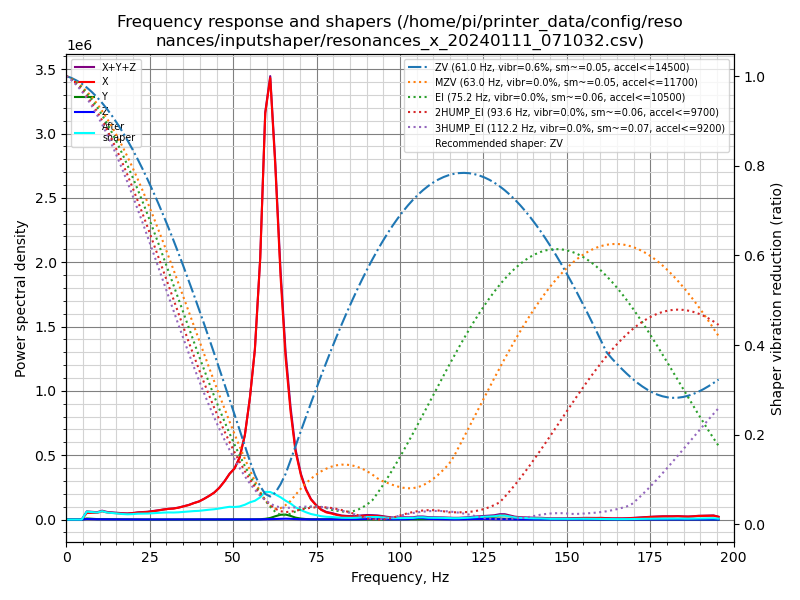

Values plotted in this chart, from the file beside it:
freq, psd_x, psd_y, psd_z, psd_xyz
0.0, 1.041e+05, 1.487e+04, 3.213e+03, 1.222e+05
1.5, 2.545e+05, 5.447e+04, 1.631e+04, 3.253e+05
3.1, 2.238e+05, 5.858e+04, 1.850e+04, 3.009e+05
4.6, 2.364e+05, 5.289e+04, 2.255e+04, 3.118e+05
6.1, 3.159e+05, 5.149e+04, 2.458e+04, 3.920e+05
7.6, 3.979e+05, 4.375e+04, 2.009e+04, 4.617e+05
9.2, 4.795e+05, 3.345e+04, 1.695e+04, 5.299e+05
10.7, 6.930e+05, 3.525e+04, 1.749e+04, 7.457e+05
12.2, 6.731e+05, 3.699e+04, 1.555e+04, 7.257e+05
13.7, 7.110e+05, 4.315e+04, 1.339e+04, 7.676e+05
15.3, 7.512e+05, 3.774e+04, 1.398e+04, 8.029e+05
16.8, 7.864e+05, 3.042e+04, 1.505e+04, 8.319e+05
18.3, 8.384e+05, 2.362e+04, 1.478e+04, 8.768e+05
19.9, 9.835e+05, 2.020e+04, 1.362e+04, 1.017e+06
21.4, 1.164e+06, 2.256e+04, 1.447e+04, 1.201e+06
22.9, 1.298e+06, 2.022e+04, 1.471e+04, 1.333e+06
24.4, 1.454e+06, 1.852e+04, 1.635e+04, 1.489e+06
26.0, 1.698e+06, 1.981e+04, 1.379e+04, 1.732e+06
27.5, 1.943e+06, 2.318e+04, 1.353e+04, 1.980e+06
29.0, 2.242e+06, 1.788e+04, 1.204e+04, 2.272e+06
30.6, 2.541e+06, 1.507e+04, 1.026e+04, 2.566e+06
32.1, 2.751e+06, 1.660e+04, 1.074e+04, 2.779e+06
33.6, 3.107e+06, 1.834e+04, 1.093e+04, 3.136e+06
35.1, 3.597e+06, 2.146e+04, 1.248e+04, 3.631e+06
36.7, 4.156e+06, 2.308e+04, 1.447e+04, 4.193e+06
38.2, 4.883e+06, 2.170e+04, 1.532e+04, 4.920e+06
39.7, 5.557e+06, 2.285e+04, 1.624e+04, 5.596e+06
41.2, 6.587e+06, 2.580e+04, 1.808e+04, 6.630e+06
42.8, 7.880e+06, 2.464e+04, 1.670e+04, 7.921e+06
44.3, 9.272e+06, 2.645e+04, 1.823e+04, 9.317e+06
45.8, 1.127e+07, 2.409e+04, 2.102e+04, 1.131e+07
47.4, 1.411e+07, 2.578e+04, 2.219e+04, 1.416e+07
48.9, 1.738e+07, 3.079e+04, 2.472e+04, 1.743e+07
50.4, 2.003e+07, 3.324e+04, 2.523e+04, 2.009e+07
51.9, 2.495e+07, 2.978e+04, 2.773e+04, 2.501e+07
53.5, 3.518e+07, 3.716e+04, 2.732e+04, 3.525e+07
55.0, 5.200e+07, 6.930e+04, 2.608e+04, 5.210e+07
56.5, 7.469e+07, 1.084e+05, 4.368e+04, 7.485e+07
58.1, 1.181e+08, 1.533e+05, 8.431e+04, 1.184e+08
59.6, 1.884e+08, 3.316e+05, 1.507e+05, 1.889e+08
61.1, 2.100e+08, 7.481e+05, 2.177e+05, 2.109e+08
62.6, 1.727e+08, 1.599e+06, 3.012e+05, 1.746e+08
64.2, 1.214e+08, 2.388e+06, 4.222e+05, 1.242e+08
65.7, 8.292e+07, 2.558e+06, 4.233e+05, 8.590e+07
67.2, 5.637e+07, 1.904e+06, 3.714e+05, 5.864e+07
68.7, 3.613e+07, 1.018e+06, 2.428e+05, 3.739e+07
70.3, 2.429e+07, 5.265e+05, 1.581e+05, 2.497e+07
71.8, 1.667e+07, 2.817e+05, 1.119e+05, 1.707e+07
73.3, 1.146e+07, 1.670e+05, 1.003e+05, 1.173e+07
74.9, 8.164e+06, 1.364e+05, 9.659e+04, 8.397e+06
76.4, 5.723e+06, 1.514e+05, 9.038e+04, 5.964e+06
77.9, 4.333e+06, 1.888e+05, 1.083e+05, 4.630e+06
79.4, 3.749e+06, 2.195e+05, 1.202e+05, 4.088e+06
81.0, 2.922e+06, 2.249e+05, 1.152e+05, 3.262e+06
82.5, 2.273e+06, 2.170e+05, 1.110e+05, 2.601e+06
84.0, 2.040e+06, 1.952e+05, 1.220e+05, 2.357e+06
85.6, 1.940e+06, 1.735e+05, 1.463e+05, 2.260e+06
87.1, 2.058e+06, 1.671e+05, 1.923e+05, 2.417e+06
88.6, 2.429e+06, 1.780e+05, 2.905e+05, 2.898e+06
90.1, 2.620e+06, 1.643e+05, 4.010e+05, 3.186e+06
... 69 more rows
